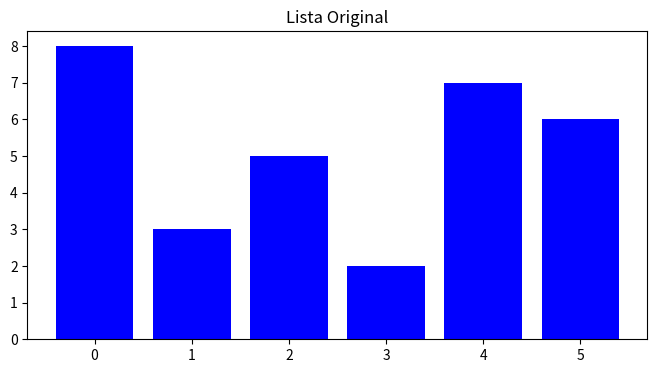
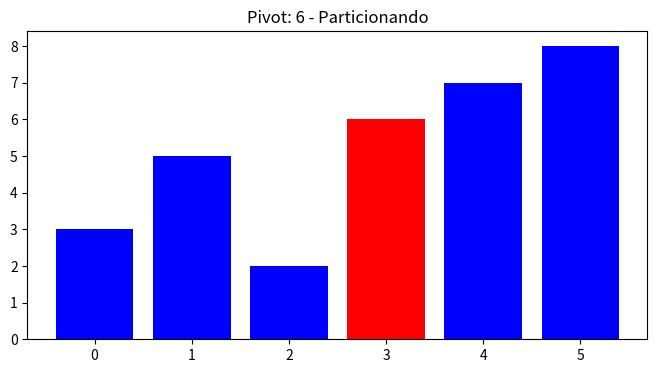
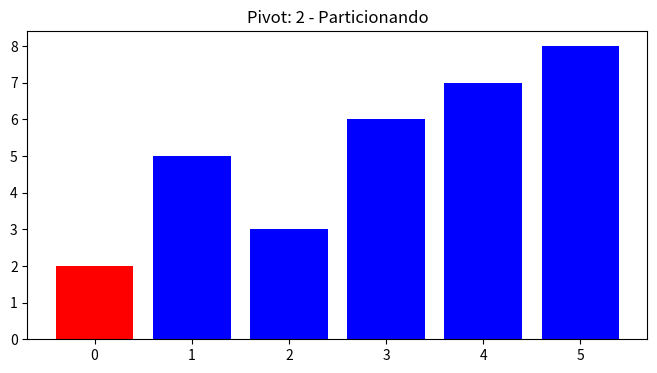
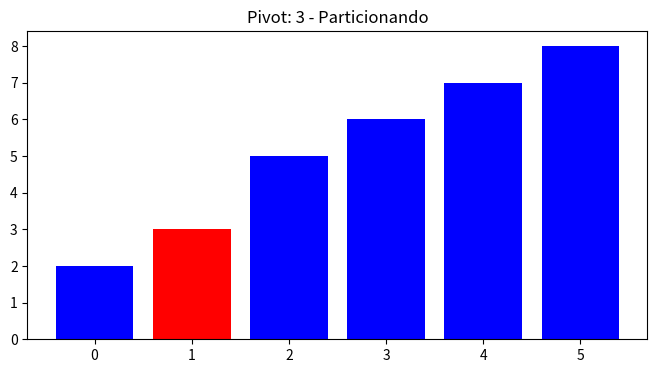
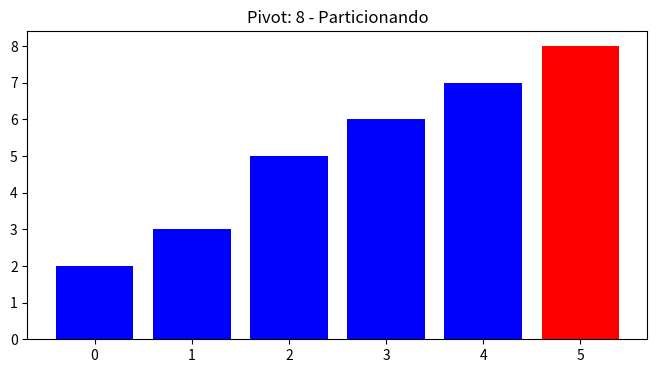
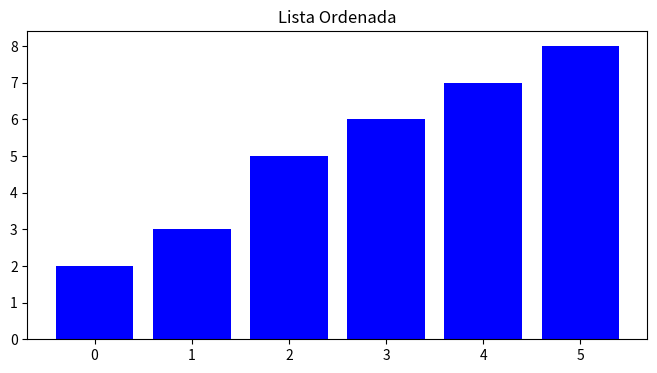

These charts were generated, in order, by the following Python code:
import matplotlib.pyplot as plt
import time

def plot_array(arr, pivot_index=None, title=""):
    plt.figure(figsize=(8, 4))
    colors = ['blue' if i != pivot_index else 'red' for i in range(len(arr))]
    plt.bar(range(len(arr)), arr, color=colors)
    plt.title(title)
    plt.show()
    time.sleep(1)

def quick_sort_visual(arr, left=0, right=None, depth=0):
    if right is None:
        right = len(arr) - 1

    if left < right:
        pivot_index = partition(arr, left, right)

        # Capturando as listas antes e depois do pivô
        left_part = arr[left:pivot_index]
        right_part = arr[pivot_index + 1:right + 1]

        print(f"{'  ' * depth}Passo {depth + 1}: Pivô = {arr[pivot_index]}")
        print(f"{'  ' * depth}  Antes do pivô: {left_part}")
        print(f"{'  ' * depth}  Depois do pivô: {right_part}")
        print(f"{'  ' * depth}  Lista atual: {arr}")

        plot_array(arr, pivot_index, f"Pivot: {arr[pivot_index]} - Particionando")

        quick_sort_visual(arr, left, pivot_index - 1, depth + 1)
        quick_sort_visual(arr, pivot_index + 1, right, depth + 1)

def partition(arr, left, right):
    pivot = arr[right]  # Escolhendo o último elemento como pivô
    i = left - 1

    for j in range(left, right):
        if arr[j] < pivot:
            i += 1
            arr[i], arr[j] = arr[j], arr[i]

    arr[i + 1], arr[right] = arr[right], arr[i + 1]
    return i + 1

# Lista para teste
arr = [8, 3, 5, 2, 7, 6]
print("Lista original:", arr)
plot_array(arr, title="Lista Original")

quick_sort_visual(arr)
plot_array(arr, title="Lista Ordenada")

print("Lista ordenada:", arr)